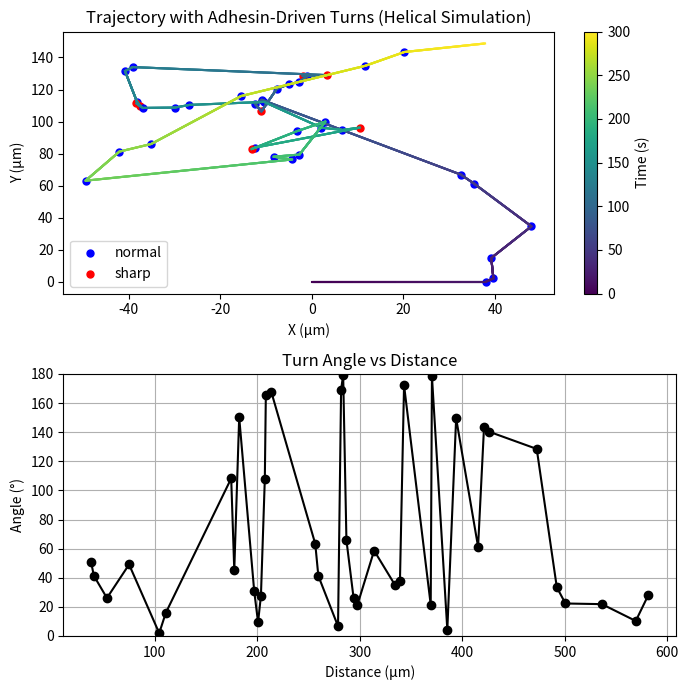
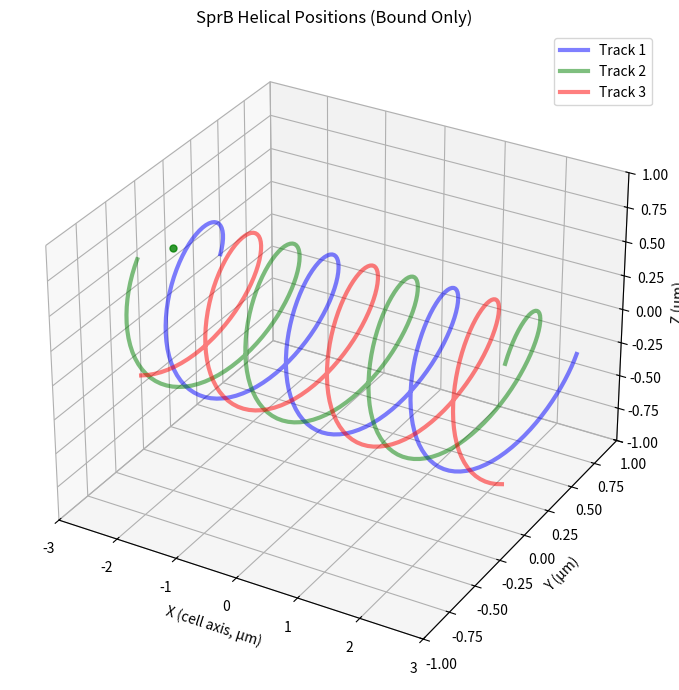

Generate these figures, in order, with matplotlib:
import numpy as np
import matplotlib.pyplot as plt
import random
from scipy.stats import weibull_min
from matplotlib.cm import ScalarMappable
from mpl_toolkits.mplot3d import Axes3D

# -------------------- Parameters --------------------
L = 6.0
v_cell = 2.0
dt = 0.1
T_total = 300
steps = int(T_total / dt)

N_tracks = 3
N_per_track = 15
N_total = N_tracks * N_per_track
sprb_speed = 3.0
track_length = L
rear_zone = 0.5
front_zone = 0.5
bind_prob = 0.007

shape_param = 1.8
scale_param = 12.0
adhesion_thresh = 10
jam_time_thresh = 4.5

cell_radius = 0.5
n_turns = 3
helical_pitch = track_length / n_turns
theta_per_um = 2 * np.pi / helical_pitch

def sample_turn_angle():
    while True:
        if np.random.rand() < 0.7:
            angle = np.random.normal(loc=25, scale=30)  # regular turn
        else:
            angle = np.random.normal(loc=175, scale=30)  # sharp turn
        
        if 0 <= angle <= 180 :
            return angle


# -------------------- SprB Class --------------------
class SprB:
    def __init__(self, track_id):
        # Assign the SprB to one of the three helical tracks on the cell surface
        self.track_id = track_id

        # Random initial position along the x-axis (cell body axis), ranging from -L/2 to +L/2
        self.x = np.random.uniform(-track_length / 2, track_length / 2)

        # Random initial phase (theta) plus an offset based on the track ID
        # Ensures SprBs in different tracks are offset in angular position
        self.theta = (2 * np.pi * np.random.rand()) + (2 * np.pi * track_id) / N_tracks

        # Initial binding state: 50% chance of being bound at t=0
        self.bound = random.random() < 0.5

        # Timer used for modeling unbinding probability (Weibull-based)
        self.timer = 0.0

        # If initially bound, assign a random bound duration between 0–2 seconds
        self.bound_duration = 0.0 if not self.bound else random.uniform(0, 2.0)

        # Compute initial helical coordinates (y, z) from theta
        self.update_helical_coords()

    def update_helical_coords(self):
        # Compute the radial position on the helix from the current theta
        self.y = cell_radius * np.cos(self.theta)
        self.z = cell_radius * np.sin(self.theta)

    def update(self):
        # Only unbound SprBs can move along the helical track
        if not self.bound:
            dx = sprb_speed * dt              # Linear axial motion per timestep
            dtheta = theta_per_um * dx        # Corresponding angular change (helical pitch)

            self.x += dx                      # Move forward along x (cell axis)
            self.theta += dtheta              # Rotate around the cell (helical motion)

            # Wrap around if SprB reaches rear of the cell (reappears at front)
            # This models a continuous helical track (like a looped conveyor belt)
            if self.x > track_length / 2:
                self.x -= track_length

            # Recompute position on helix after moving
            self.update_helical_coords()

            # Try binding to the surface if SprB is near the front of the track
            if self.try_bind():
                self.bound = True
                self.bound_duration = 0.0  # Reset timer on binding

        else:
            # If SprB is bound, increase its bound duration counter
            self.bound_duration += dt

            # Try unbinding based on a Weibull-distributed probability
            if self.try_unbind():
                self.bound = False  # Once unbound, it can move again

    def try_bind(self):
        # SprBs can only bind when near the front zone of the cell
        # Binding is probabilistic with a small probability per timestep
        return (self.x + track_length / 2 <= front_zone) and (random.random() < bind_prob)

    def try_unbind(self):
        # Unbinding probability increases over time, following a Weibull CDF
        self.timer += dt
        unbind_prob = weibull_min.cdf(self.timer, shape_param, scale=scale_param)

        # If random number falls below the cumulative unbinding probability, unbind
        if random.random() < unbind_prob:
            self.timer = 0.0  # Reset unbinding timer
            return True
        return False

    def get_helical_position(self):
        # Return full 3D coordinates of SprB on the helical track
        return self.x, self.y, self.z

    @property
    def linear_pos(self):
        # Returns the linearized track position in range [0, L]
        # Used to determine if SprB is near the rear end (for jamming logic)
        return self.x + track_length / 2


# -------------------- SprB Initialization --------------------
sprbs = []
for track_id in range(N_tracks):
    for _ in range(N_per_track):
        s = SprB(track_id)
        sprbs.append(s)

# -------------------- Simulation Setup --------------------
x, y = [0], [0]
positions = [(0, 0)]
heading = 0
turn_log = []
n_bound_prev = 0

# -------------------- Main Simulation Loop --------------------
for step in range(steps):
    rear_stuck_durations = []
    n_bound = 0

    for s in sprbs:
        s.update()
        if s.bound:
            n_bound += 1
            if s.linear_pos >= (track_length - rear_zone):
                rear_stuck_durations.append(s.bound_duration)

    rear_jammed = any(t > jam_time_thresh for t in rear_stuck_durations)

    rear_dominated = False
    if n_bound > 5:
        rear_bound = sum(1 for s in sprbs if s.bound and s.linear_pos > (track_length / 2))
        if rear_bound / n_bound > 0.8:
            rear_dominated = True

    coordination_failure = False
    if step > 0 and (n_bound_prev - n_bound) >= 5:
        coordination_failure = True

    if rear_jammed or rear_dominated or coordination_failure:
        angle = sample_turn_angle()
        heading += np.deg2rad(angle)
        turn_type = "sharp"
        turn_log.append((x[-1], y[-1], angle, step * dt, turn_type))

    elif n_bound < adhesion_thresh and random.random() < 0.015:
        angle = sample_turn_angle()
        heading += np.deg2rad(angle) * (1 if random.random() < 0.5 else -1)
        turn_type = "sharp" if angle >= 150 else "normal"
        turn_log.append((x[-1], y[-1], angle, step * dt, turn_type))

    dx = v_cell * dt * np.cos(heading)
    dy = v_cell * dt * np.sin(heading)
    x.append(x[-1] + dx)
    y.append(y[-1] + dy)
    positions.append((x[-1], y[-1]))
    n_bound_prev = n_bound

# -------------------- Plotting --------------------
positions = np.array(positions)
if turn_log:
    turn_x, turn_y, turn_angle, turn_time, turn_type = zip(*turn_log)
    dists = np.insert(np.cumsum(np.linalg.norm(np.diff(positions, axis=0), axis=1)), 0, 0)
    turn_indices = [int(t / dt) for t in turn_time]
    turn_dists = [dists[i] for i in turn_indices]
else:
    turn_x, turn_y, turn_angle, turn_time, turn_dists, turn_type = [], [], [], [], [], []

distance_traveled = v_cell * T_total
body_lengths = distance_traveled / L
turns_per_bl = len(turn_log) / body_lengths

fig, (ax1, ax2) = plt.subplots(2, 1, figsize=(7, 7))
times = np.arange(len(positions)) * dt
norm = plt.Normalize(times.min(), times.max())
cmap = plt.get_cmap('viridis')
colors = cmap(norm(times))

for i in range(1, len(x)):
    ax1.plot(x[i-1:i+1], y[i-1:i+1], color=colors[i])
legend_added = {"normal": False, "sharp": False}
for tx, ty, tt in zip(turn_x, turn_y, turn_type):
    color = "blue" if tt == "normal" else "red"
    label = tt if not legend_added[tt] else None
    ax1.scatter(tx, ty, color=color, s=25, label=label)
    legend_added[tt] = True

ax1.set_title("Trajectory with Adhesin-Driven Turns (Helical Simulation)")
ax1.set_xlabel("X (μm)")
ax1.set_ylabel("Y (μm)")
ax1.legend()
sm = ScalarMappable(cmap=cmap, norm=norm)
sm.set_array([])
plt.colorbar(sm, ax=ax1).set_label("Time (s)")

ax2.plot(turn_dists, turn_angle, '-o', color='black')
ax2.set_title("Turn Angle vs Distance")
ax2.set_xlabel("Distance (μm)")
ax2.set_ylabel("Angle (°)")
ax2.set_ylim([0, 180])
ax2.grid(True)
plt.tight_layout()
plt.show()

# # -------------------- Clean Helical SprB Track Visualization --------------------
fig = plt.figure(figsize=(10, 7))
ax = fig.add_subplot(111, projection='3d')
colors = ['blue', 'green', 'red']

for s in sprbs:
    if s.bound:
        xh, yh, zh = s.get_helical_position()
        ax.scatter(xh, yh, zh, color=colors[s.track_id], s=25, alpha=0.8)

theta_vals = np.linspace(0, 2 * np.pi * n_turns, 200)
x_vals = np.linspace(-L/2, L/2, 200)

for i in range(N_tracks):
    offset = (2 * np.pi * i) / N_tracks
    theta = theta_vals + offset
    y_helix = cell_radius * np.cos(theta)
    z_helix = cell_radius * np.sin(theta)
    x_helix = x_vals
    ax.plot(x_helix, y_helix, z_helix, color=colors[i], linewidth=3, alpha=0.5, label=f"Track {i+1}")

ax.set_xlim([-track_length / 2, track_length / 2])
ax.set_ylim([-1, 1])
ax.set_zlim([-1, 1])
ax.set_xlabel("X (cell axis, μm)")
ax.set_ylabel("Y (μm)")
ax.set_zlabel("Z (μm)")
ax.set_title("SprB Helical Positions (Bound Only)")
ax.legend()
plt.tight_layout()
plt.show()

# -------------------- Summary Print --------------------
print("\n--- SprB System Parameters ---")
print(f"Total SprB molecules: {N_total} ({N_per_track} per track × {N_tracks} tracks)")
print(f"SprB track length: {track_length} μm")
print(f"SprB translocation speed: {sprb_speed} μm/s")
print(f"Rear unbinding zone: last {rear_zone} μm of the track")
print(f"Front binding zone: first {front_zone} μm of the track")

print("\n--- Adhesion Kinetics ---")
print(f"Weibull shape parameter (m): {shape_param}")
print(f"Weibull scale parameter (τ): {scale_param} s")
print(f"Adhesion threshold for soft turns: {adhesion_thresh} bound SprBs")
print(f"Rear SprB jam time threshold (flip trigger): {jam_time_thresh} s")

print("\n--- Simulation Parameters ---")
print(f"Cell speed: {v_cell} μm/s")
print(f"Total simulation time: {T_total} s")
print(f"Turns per body length traveled: {turns_per_bl:.2f}")
